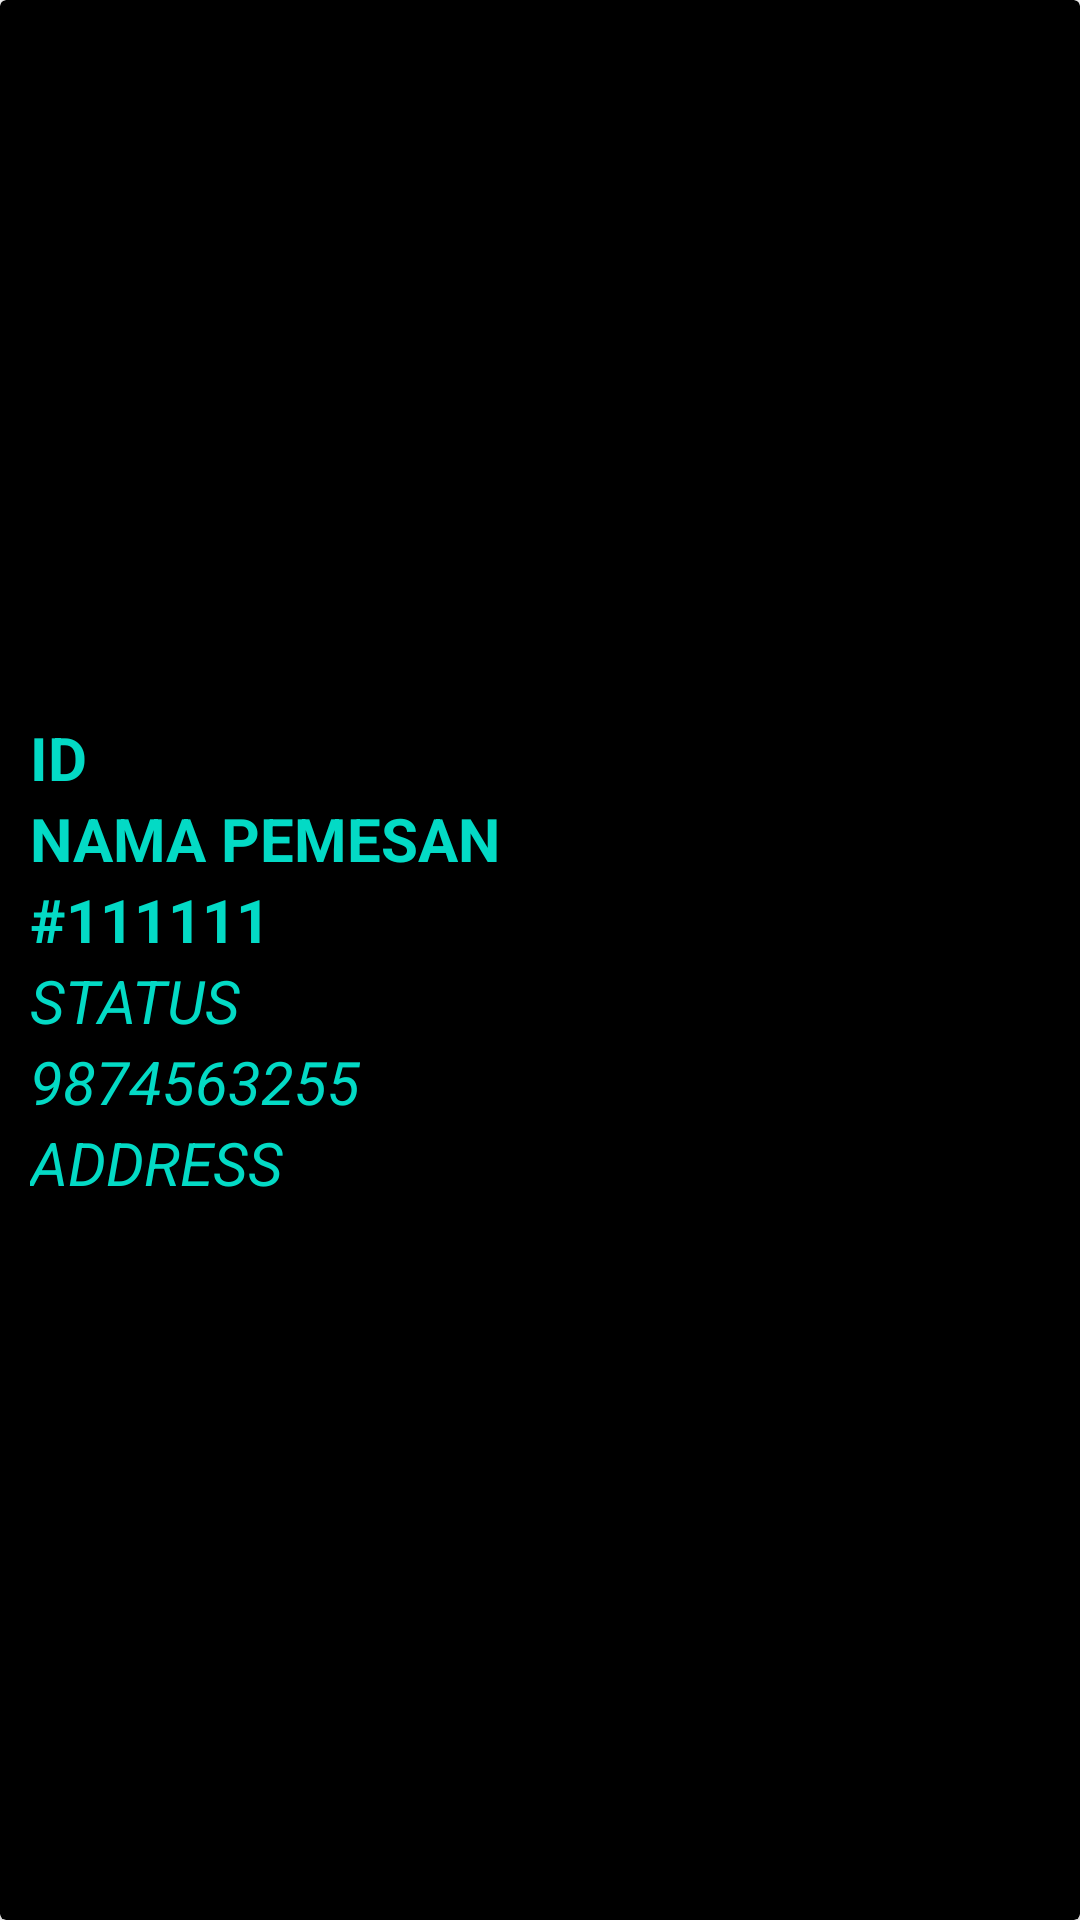

The Android layout XML behind this screen, and the referenced resources:
<!-- AndroidManifest.xml: application theme Theme.TugasAkhir_Android -->
<!-- res/layout/order_layout_resto.xml -->
<?xml version="1.0" encoding="utf-8"?>
<androidx.cardview.widget.CardView xmlns:android="http://schemas.android.com/apk/res/android"
    xmlns:app="http://schemas.android.com/apk/res-auto"
    android:layout_width="match_parent"
    android:layout_height="wrap_content"
    android:layout_margin="8dp"
    android:elevation="4dp"
    android:backgroundTint="@color/black"
    android:orientation="vertical">

    <LinearLayout
        android:layout_width="match_parent"
        android:layout_height="wrap_content"
        android:layout_gravity="center_vertical"
        android:layout_marginTop="16dp"
        android:layout_marginBottom="16dp"
        android:orientation="horizontal">

        <LinearLayout
            android:layout_width="0dp"
            android:layout_height="wrap_content"
            android:layout_weight="9"
            android:orientation="vertical">

            <TextView
                android:id="@+id/orderID"
                android:layout_width="wrap_content"
                android:layout_height="wrap_content"
                android:layout_marginLeft="10dp"
                android:gravity="center_vertical|start"
                android:text="ID"
                android:textAllCaps="true"
                android:textColor="@color/teal_200"
                android:textSize="20dp"
                android:textStyle="bold"/>

            <TextView
                android:id="@+id/namaPemesan"
                android:layout_width="wrap_content"
                android:layout_height="wrap_content"
                android:layout_marginLeft="10dp"
                android:gravity="center_vertical|start"
                android:text="Nama Pemesan"
                android:textAllCaps="true"
                android:textColor="@color/teal_200"
                android:textSize="20dp"
                android:textStyle="bold"/>

            <TextView
                android:id="@+id/list_makanan"
                android:layout_width="wrap_content"
                android:layout_height="wrap_content"
                android:layout_marginLeft="10dp"
                android:gravity="center_vertical|start"
                android:text="#111111"
                android:textAllCaps="true"
                android:textColor="@color/teal_200"
                android:textSize="20dp"
                android:textStyle="bold" />

            <TextView
                android:id="@+id/order_status"
                android:layout_width="wrap_content"
                android:layout_height="wrap_content"
                android:layout_marginLeft="10dp"
                android:gravity="center_vertical|start"
                android:text="Status"
                android:textColor= "@color/teal_200"
                android:textSize="20dp"
                android:textAllCaps="true"
                android:textStyle="italic" />

            <TextView
                android:id="@+id/order_phone"
                android:layout_width="wrap_content"
                android:layout_height="wrap_content"
                android:layout_marginLeft="10dp"
                android:gravity="center_vertical|start"
                android:text="9874563255"
                android:textColor= "@color/teal_200"
                android:textSize="20dp"
                android:textAllCaps="true"
                android:textStyle="italic" />

            <TextView
                android:id="@+id/order_address"
                android:layout_width="wrap_content"
                android:layout_height="wrap_content"
                android:layout_marginLeft="10dp"
                android:gravity="center_vertical|start"
                android:text="Address"
                android:textColor= "@color/teal_200"
                android:textSize="20dp"
                android:textAllCaps="true"
                android:textStyle="italic" />

            
            
            
            
            
            
            
            
            


            
            
            
            
            
            
            
            
            

            
            
            
            
            
            
            
            
            
        </LinearLayout>


    </LinearLayout>

</androidx.cardview.widget.CardView>
<!-- resources referenced by this layout -->
<resources>
  <color name="black">#FF000000</color>
  <color name="teal_200">#FF03DAC5</color>
  <style name="Theme.TugasAkhir_Android" parent="Theme.MaterialComponents.DayNight.DarkActionBar">
          
          <item name="colorPrimary">@color/purple_500</item>
          <item name="colorPrimaryVariant">@color/purple_700</item>
          <item name="colorOnPrimary">@color/white</item>
          
          <item name="colorSecondary">@color/teal_200</item>
          <item name="colorSecondaryVariant">@color/teal_700</item>
          <item name="colorOnSecondary">@color/black</item>
          
          <item name="android:statusBarColor" tools:targetApi="l">?attr/colorPrimaryVariant</item>
          
      </style>
  <color name="purple_500">#FF6200EE</color>
  <color name="purple_700">#FF3700B3</color>
  <color name="white">#FFFFFFFF</color>
  <color name="teal_700">#FF018786</color>
</resources>
